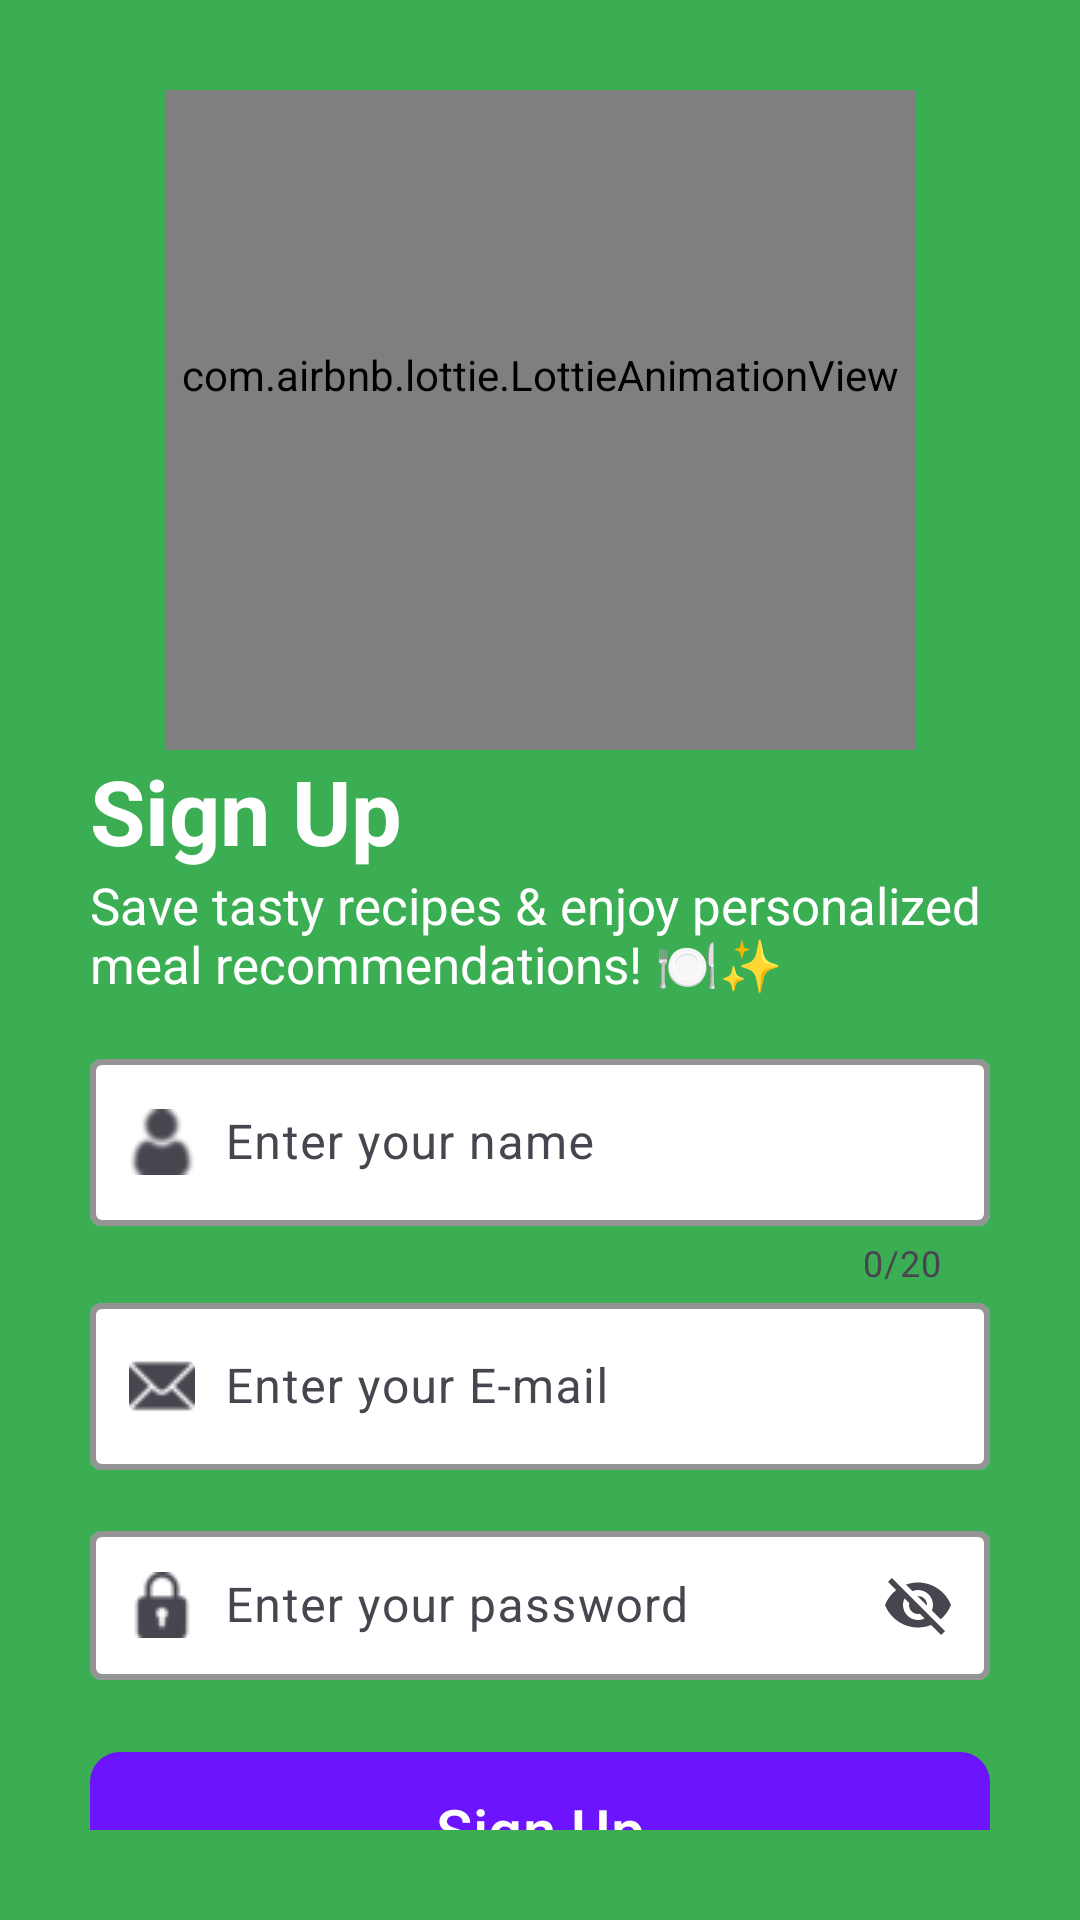

Layout XML and referenced resources for this Android screen:
<!-- AndroidManifest.xml: application theme Theme.Yumly -->
<!-- res/layout/activity_signup_with_email.xml -->
<?xml version="1.0" encoding="utf-8"?>
<androidx.constraintlayout.widget.ConstraintLayout xmlns:android="http://schemas.android.com/apk/res/android"
    xmlns:app="http://schemas.android.com/apk/res-auto"
    xmlns:tools="http://schemas.android.com/tools"
    android:id="@+id/main"
    android:layout_width="match_parent"
    android:layout_height="match_parent"
    android:background="@color/primaryColor"
    tools:context=".ui.auth.SignupWithEmail">

    <LinearLayout
        android:layout_width="match_parent"
        android:layout_height="match_parent"
        android:orientation="vertical"
        android:gravity="center"
        android:padding="30dp"
        android:background="@color/primaryColor"
        app:layout_constraintBottom_toBottomOf="parent"
        app:layout_constraintEnd_toEndOf="parent"
        app:layout_constraintStart_toStartOf="parent"
        app:layout_constraintTop_toTopOf="parent">

        <com.airbnb.lottie.LottieAnimationView
            android:layout_width="250dp"
            android:layout_height="250dp"
            app:lottie_autoPlay="true"
            app:lottie_loop="true"
            app:lottie_rawRes="@raw/signup" />

        <TextView
            android:id="@+id/textView3"
            android:layout_width="match_parent"
            android:layout_height="wrap_content"
            android:text="@string/sign_up"
            android:textColor="@color/white"
            android:textSize="30sp"
            android:textStyle="bold"/>

        <TextView
            android:id="@+id/textView4"
            android:paddingBottom="15dp"
            android:layout_width="match_parent"
            android:layout_height="wrap_content"
            android:text="@string/signup_message"
            android:textColor="@color/white"
            android:textSize="17sp" />

        <com.google.android.material.textfield.TextInputLayout
            android:id="@+id/name_text_field_id"
            android:layout_width="match_parent"
            android:layout_height="wrap_content"
            app:counterEnabled="true"
            app:counterMaxLength="20"
            app:boxBackgroundColor="@color/white"
            app:startIconDrawable = "@drawable/user"
            app:boxStrokeColor = "@color/helperColor"
            app:hintTextColor="@color/helperColor"
            app:boxStrokeWidth = "2dp"
            android:hint="@string/enter_your_name">

            <com.google.android.material.textfield.TextInputEditText
                android:layout_width="match_parent"
                android:layout_height="wrap_content"
                android:paddingStart="45dp"/>

        </com.google.android.material.textfield.TextInputLayout>

        <com.google.android.material.textfield.TextInputLayout
            android:id="@+id/email_text_field_id"
            android:layout_width="match_parent"
            android:layout_height="wrap_content"
            android:paddingBottom="15dp"
            app:endIconMode="clear_text"
            app:boxBackgroundColor="@color/white"
            app:startIconDrawable = "@drawable/mail"
            app:boxStrokeColor = "@color/helperColor"
            app:hintTextColor="@color/helperColor"
            app:boxStrokeWidth = "2dp"
            android:hint="@string/enter_your_e_mail">

            <com.google.android.material.textfield.TextInputEditText
                android:layout_width="match_parent"
                android:layout_height="wrap_content"
                android:paddingStart="45dp"/>

        </com.google.android.material.textfield.TextInputLayout>

        <com.google.android.material.textfield.TextInputLayout
            android:id="@+id/password_text_field_id"
            android:layout_width="match_parent"
            android:layout_height="wrap_content"
            android:paddingBottom="20dp"
            app:endIconMode="password_toggle"
            app:boxBackgroundColor="@color/white"
            app:startIconDrawable = "@drawable/password"
            app:boxStrokeColor = "@color/helperColor"
            app:hintTextColor="@color/helperColor"
            app:boxStrokeWidth = "2dp"
            android:hint="@string/enter_your_password">

            <com.google.android.material.textfield.TextInputEditText
                android:layout_width="match_parent"
                android:layout_height="wrap_content"
                android:paddingStart="45dp"/>

        </com.google.android.material.textfield.TextInputLayout>

        <com.google.android.material.button.MaterialButton
            android:id="@+id/signup_with_email_id"
            android:layout_width="match_parent"
            android:layout_height="60dp"
            android:textSize="20sp"
            android:text="@string/sign_up"
            app:backgroundTint="@color/helperColor"
            app:cornerRadius="10dp"
            android:textColor="@color/white"/>



    </LinearLayout>

</androidx.constraintlayout.widget.ConstraintLayout>
<!-- resources referenced by this layout -->
<resources>
  <color name="helperColor">#6D14FF</color>
  <color name="primaryColor">#3BAD53</color>
  <color name="white">#FFFFFFFF</color>
  <!-- drawable mail: png bitmap (drawable, 580 bytes) -->
  <!-- drawable password: png bitmap (drawable, 636 bytes) -->
  <!-- drawable user: png bitmap (drawable, 766 bytes) -->
  <string name="enter_your_e_mail">Enter your E-mail</string>
  <string name="enter_your_name">Enter your name</string>
  <string name="enter_your_password">Enter your password</string>
  <string name="sign_up">Sign Up</string>
  <string name="signup_message">Save tasty recipes &amp; enjoy personalized meal recommendations! 🍽️✨</string>
  <style name="Theme.Yumly" parent="Base.Theme.Yumly" />
  <style name="Base.Theme.Yumly" parent="Theme.Material3.DayNight.NoActionBar">
          
           <item name="colorPrimary">@color/primaryColor</item>
      </style>
</resources>
